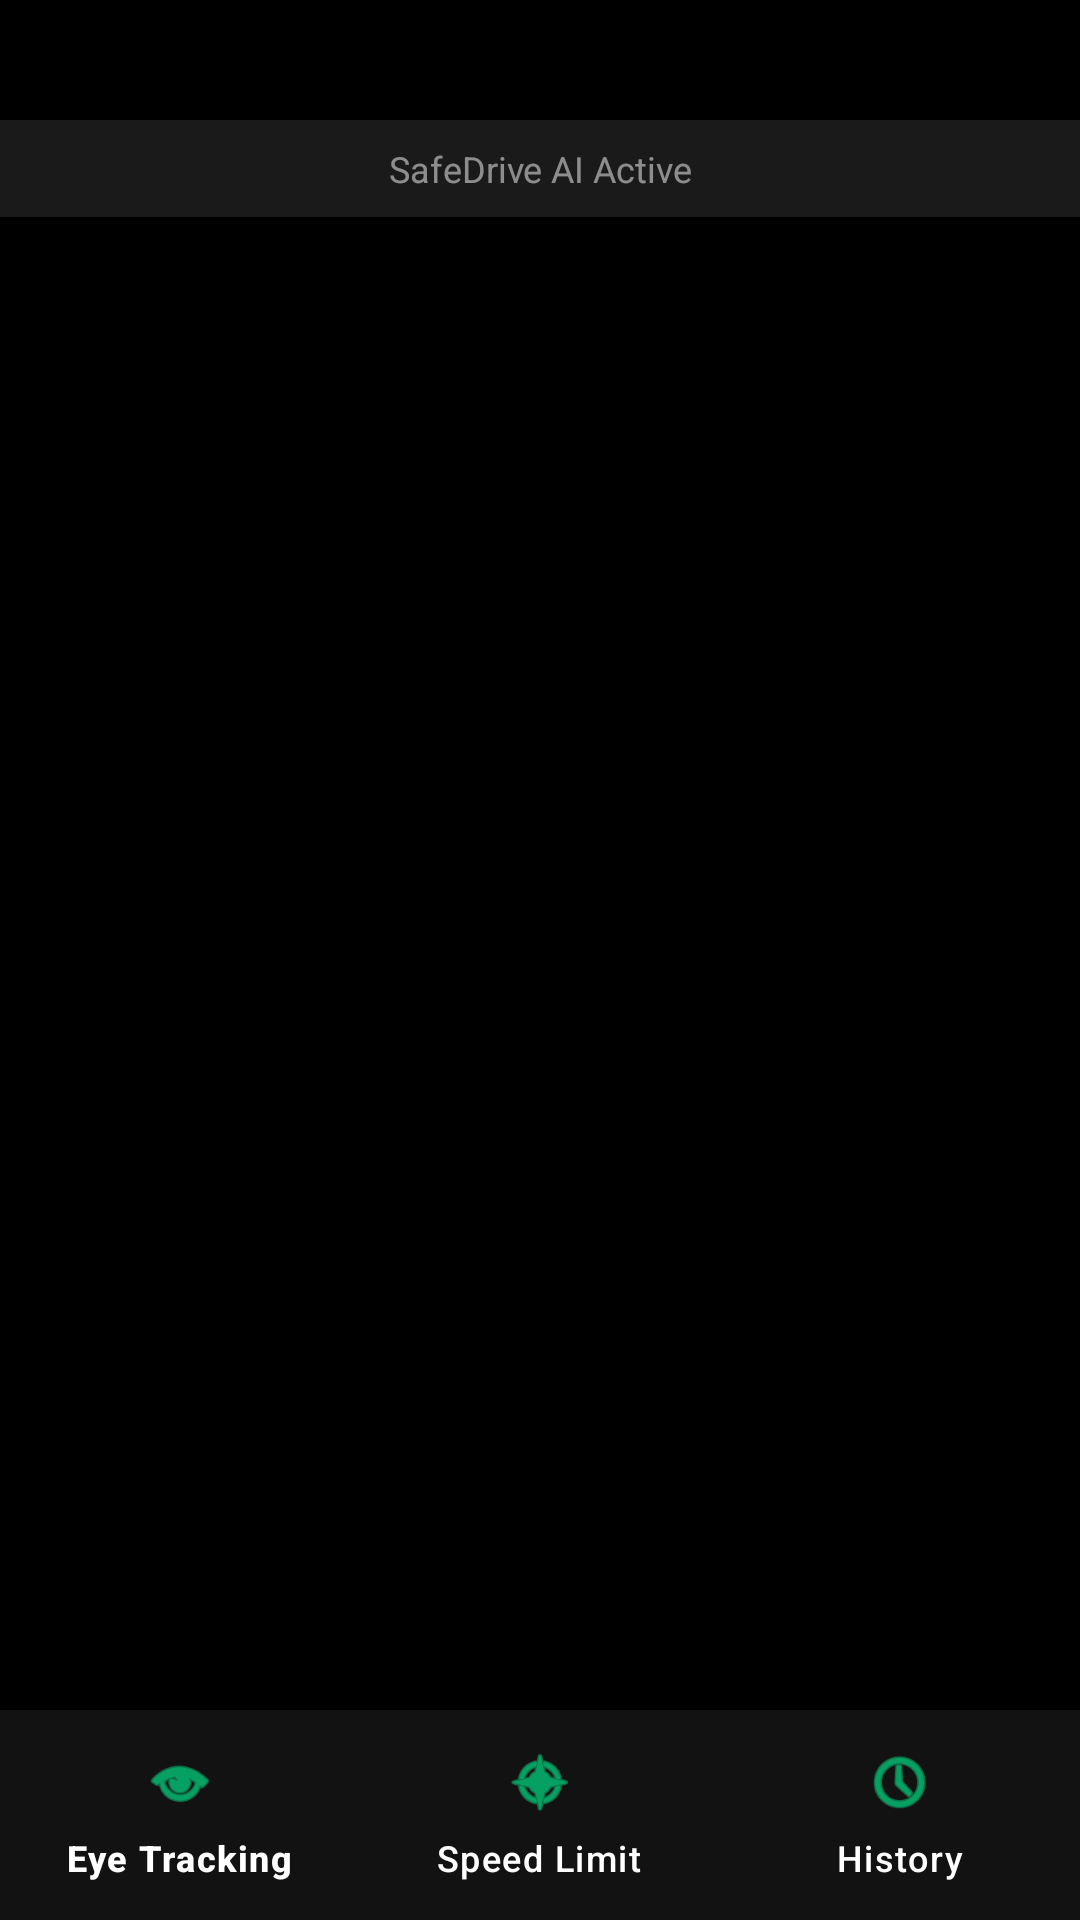

Here is an Android app screen rendered from its layout file. Give the layout XML and the strings, colors and styles it references.
<!-- AndroidManifest.xml: application theme Theme.DriveSafe -->
<!-- res/layout/activity_main.xml -->
<?xml version="1.0" encoding="utf-8"?>
<androidx.constraintlayout.widget.ConstraintLayout xmlns:android="http://schemas.android.com/apk/res/android"
    xmlns:app="http://schemas.android.com/apk/res-auto"
    xmlns:tools="http://schemas.android.com/tools"
    android:layout_width="match_parent"
    android:layout_height="match_parent"
    android:background="#000000">

    <TextView
        android:id="@+id/headerText"
        android:layout_width="match_parent"
        android:layout_height="wrap_content"
        android:layout_marginTop="40dp"
        android:background="#1A1A1A"
        android:gravity="center"
        android:padding="8dp"
        android:text="SafeDrive AI Active"
        android:textColor="#80FFFFFF"
        android:textSize="12sp"
        app:layout_constraintTop_toTopOf="parent"
        tools:layout_editor_absoluteX="0dp" />

    <androidx.fragment.app.FragmentContainerView
        android:id="@+id/nav_host_fragment"
        android:layout_width="match_parent"
        android:layout_height="0dp"
        app:layout_constraintBottom_toTopOf="@id/bottom_navigation"
        app:layout_constraintTop_toBottomOf="@id/headerText" />

    <com.google.android.material.bottomnavigation.BottomNavigationView
        android:id="@+id/bottom_navigation"
        android:layout_width="match_parent"
        android:layout_height="70dp"
        android:background="#121212"
        app:itemIconTint="#00FF99"
        app:itemTextColor="#FFFFFF"
        app:labelVisibilityMode="labeled"
        app:layout_constraintBottom_toBottomOf="parent"
        app:menu="@menu/bottom_nav_menu" />

</androidx.constraintlayout.widget.ConstraintLayout>
<!-- resources referenced by this layout -->
<resources>
  <style name="Theme.DriveSafe" parent="Base.Theme.DriveSafe" />
  <style name="Base.Theme.DriveSafe" parent="Theme.Material3.DayNight.NoActionBar">
          <item name="android:windowBackground">#000000</item>
          <item name="android:statusBarColor">#000000</item>
  
          <item name="colorPrimary">#00FF99</item>
          <item name="colorPrimaryDark">#000000</item>
      </style>
</resources>
